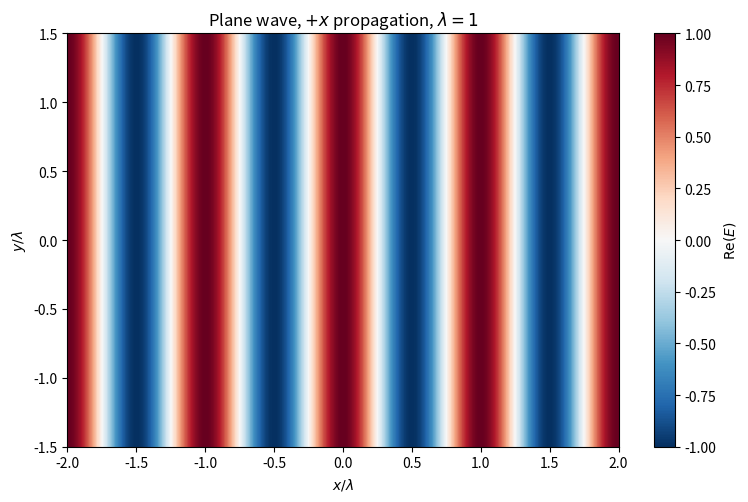

The matplotlib source for this figure: (Note: this script raises an exception after producing the figure.)
import matplotlib.pyplot as plt
import numpy as np
from matplotlib.animation import FuncAnimation

wavelength = 1.0
k = 2 * np.pi / wavelength
x = np.linspace(-2, 2, 401)
y = np.linspace(-1.5, 1.5, 301)
X, Y = np.meshgrid(x, y)
phase = k * X
field = np.exp(1j * phase)

fig, ax = plt.subplots(figsize=(8, 5))
im = ax.imshow(field.real, extent=[x.min(), x.max(), y.min(), y.max()],
               origin='lower', cmap='RdBu_r', vmin=-1, vmax=1)
fig.colorbar(im, ax=ax, label=r'$\mathrm{Re}(E)$')
ax.set(xlabel=r'$x/\lambda$', ylabel=r'$y/\lambda$',
       title=r'Plane wave, $+x$ propagation, $\lambda=1$')
fig.tight_layout()
fig.savefig('/tmp/qlf_plane_wave.png', dpi=140)

animation_figure, animation_ax = plt.subplots(figsize=(8, 5))
animated_image = animation_ax.imshow(field.real, extent=[-2, 2, -1.5, 1.5],
                                     origin='lower', cmap='RdBu_r', vmin=-1, vmax=1)
animation_ax.set(xlabel=r'$x/\lambda$', ylabel=r'$y/\lambda$')

def advance(frame):
    animated_image.set_data(np.real(field * np.exp(-1j * 2 * np.pi * frame / 32)))
    return (animated_image,)

wave_animation = FuncAnimation(animation_figure, advance, frames=32,
                               interval=40, blit=True)
wave_animation.save('/tmp/qlf_plane_wave.gif', writer='pillow', fps=25)
